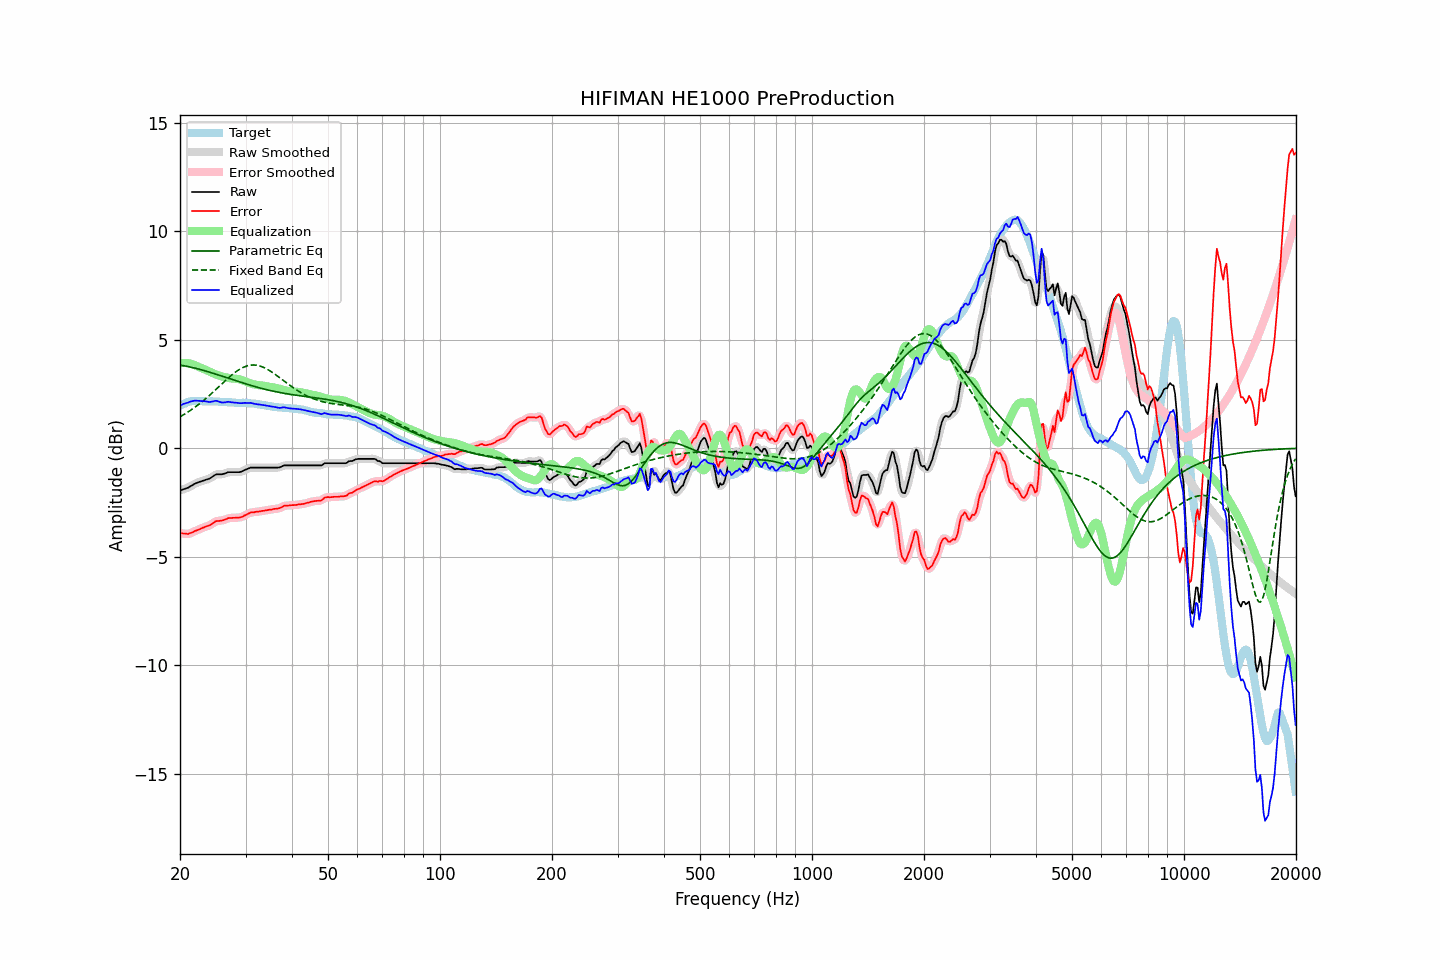

Data behind this chart, as committed beside it:
frequency, raw, error, smoothed, error_smoothed, equalization, parametric_eq, fixed_band_eq, equalized_raw, equalized_smoothed, target
20.00, -1.94, -3.90, -1.94, -3.90, 3.91, 3.83, 1.45, 1.97, 1.97, 1.96
20.20, -1.92, -3.92, -1.92, -3.91, 3.92, 3.82, 1.49, 2.00, 2.00, 2.00
20.40, -1.89, -3.93, -1.90, -3.93, 3.93, 3.80, 1.53, 2.04, 2.03, 2.04
20.61, -1.87, -3.93, -1.87, -3.94, 3.93, 3.79, 1.58, 2.06, 2.06, 2.06
20.81, -1.84, -3.94, -1.84, -3.94, 3.93, 3.78, 1.62, 2.09, 2.08, 2.10
21.02, -1.82, -3.96, -1.81, -3.94, 3.92, 3.76, 1.67, 2.10, 2.11, 2.14
21.23, -1.77, -3.92, -1.77, -3.93, 3.91, 3.75, 1.72, 2.14, 2.13, 2.15
21.44, -1.73, -3.89, -1.73, -3.90, 3.89, 3.73, 1.77, 2.16, 2.16, 2.17
21.66, -1.69, -3.87, -1.68, -3.86, 3.86, 3.71, 1.82, 2.17, 2.18, 2.17
21.87, -1.64, -3.81, -1.65, -3.83, 3.83, 3.70, 1.87, 2.19, 2.19, 2.18
22.09, -1.61, -3.79, -1.61, -3.79, 3.80, 3.68, 1.93, 2.19, 2.19, 2.18
22.31, -1.58, -3.76, -1.58, -3.76, 3.77, 3.66, 1.99, 2.19, 2.19, 2.18
22.54, -1.55, -3.73, -1.55, -3.73, 3.73, 3.64, 2.04, 2.18, 2.18, 2.18
22.76, -1.53, -3.70, -1.53, -3.70, 3.70, 3.62, 2.10, 2.17, 2.17, 2.17
22.99, -1.50, -3.66, -1.50, -3.67, 3.67, 3.60, 2.16, 2.17, 2.17, 2.16
23.22, -1.48, -3.64, -1.48, -3.64, 3.64, 3.58, 2.22, 2.16, 2.17, 2.16
23.45, -1.45, -3.60, -1.45, -3.61, 3.61, 3.56, 2.29, 2.16, 2.16, 2.15
23.69, -1.43, -3.58, -1.43, -3.59, 3.58, 3.53, 2.35, 2.15, 2.15, 2.15
23.92, -1.41, -3.56, -1.40, -3.56, 3.54, 3.51, 2.42, 2.13, 2.14, 2.15
24.16, -1.37, -3.53, -1.37, -3.52, 3.50, 3.49, 2.48, 2.13, 2.14, 2.16
24.40, -1.32, -3.48, -1.32, -3.48, 3.47, 3.47, 2.55, 2.15, 2.15, 2.16
24.65, -1.27, -3.42, -1.27, -3.42, 3.44, 3.44, 2.62, 2.17, 2.17, 2.15
24.89, -1.22, -3.37, -1.23, -3.38, 3.41, 3.42, 2.69, 2.19, 2.18, 2.15
25.14, -1.20, -3.35, -1.20, -3.35, 3.38, 3.39, 2.75, 2.18, 2.17, 2.15
25.39, -1.20, -3.35, -1.20, -3.34, 3.35, 3.37, 2.82, 2.15, 2.15, 2.15
25.65, -1.20, -3.34, -1.20, -3.34, 3.33, 3.35, 2.89, 2.13, 2.13, 2.14
25.91, -1.20, -3.33, -1.19, -3.33, 3.31, 3.32, 2.96, 2.11, 2.11, 2.13
26.16, -1.18, -3.31, -1.18, -3.31, 3.29, 3.30, 3.03, 2.11, 2.11, 2.13
26.43, -1.16, -3.29, -1.16, -3.28, 3.27, 3.27, 3.10, 2.11, 2.12, 2.13
26.69, -1.13, -3.26, -1.13, -3.25, 3.26, 3.25, 3.17, 2.13, 2.13, 2.13
26.96, -1.10, -3.22, -1.11, -3.23, 3.24, 3.22, 3.24, 2.14, 2.13, 2.12
27.23, -1.10, -3.21, -1.10, -3.21, 3.23, 3.20, 3.30, 2.13, 2.13, 2.11
27.50, -1.10, -3.21, -1.10, -3.21, 3.22, 3.18, 3.36, 2.12, 2.12, 2.11
27.77, -1.10, -3.20, -1.10, -3.21, 3.21, 3.15, 3.42, 2.11, 2.11, 2.10
28.05, -1.10, -3.20, -1.10, -3.20, 3.20, 3.13, 3.48, 2.10, 2.10, 2.10
28.33, -1.10, -3.19, -1.10, -3.20, 3.20, 3.10, 3.53, 2.10, 2.09, 2.09
28.62, -1.10, -3.19, -1.10, -3.19, 3.19, 3.08, 3.59, 2.09, 2.09, 2.09
28.90, -1.10, -3.19, -1.10, -3.19, 3.17, 3.05, 3.63, 2.07, 2.08, 2.09
29.19, -1.08, -3.17, -1.08, -3.17, 3.15, 3.03, 3.68, 2.07, 2.08, 2.09
29.48, -1.05, -3.15, -1.05, -3.14, 3.13, 3.01, 3.71, 2.08, 2.08, 2.10
29.78, -1.01, -3.10, -1.01, -3.11, 3.10, 2.98, 3.75, 2.09, 2.08, 2.09
30.08, -0.98, -3.08, -0.98, -3.07, 3.07, 2.96, 3.77, 2.09, 2.09, 2.10
30.38, -0.95, -3.03, -0.95, -3.03, 3.04, 2.94, 3.80, 2.09, 2.09, 2.08
30.68, -0.92, -2.99, -0.92, -2.99, 3.01, 2.92, 3.82, 2.09, 2.09, 2.07
30.99, -0.89, -2.95, -0.90, -2.96, 2.98, 2.89, 3.83, 2.09, 2.08, 2.06
31.30, -0.89, -2.95, -0.89, -2.95, 2.96, 2.87, 3.83, 2.07, 2.07, 2.06
31.61, -0.89, -2.95, -0.89, -2.94, 2.94, 2.85, 3.83, 2.05, 2.05, 2.06
31.93, -0.89, -2.93, -0.89, -2.93, 2.93, 2.83, 3.83, 2.04, 2.04, 2.04
32.24, -0.89, -2.92, -0.89, -2.92, 2.92, 2.81, 3.82, 2.03, 2.03, 2.03
32.57, -0.89, -2.92, -0.89, -2.91, 2.91, 2.79, 3.80, 2.02, 2.02, 2.03
32.89, -0.89, -2.90, -0.89, -2.90, 2.90, 2.77, 3.78, 2.01, 2.01, 2.01
33.22, -0.89, -2.88, -0.89, -2.89, 2.89, 2.75, 3.75, 2.00, 2.00, 1.99
33.55, -0.89, -2.88, -0.89, -2.88, 2.88, 2.73, 3.72, 1.99, 1.99, 1.99
33.89, -0.89, -2.86, -0.89, -2.86, 2.86, 2.71, 3.69, 1.97, 1.97, 1.97
34.23, -0.89, -2.86, -0.89, -2.85, 2.85, 2.70, 3.65, 1.96, 1.96, 1.97
34.57, -0.89, -2.84, -0.89, -2.84, 2.84, 2.68, 3.61, 1.95, 1.95, 1.95
34.92, -0.89, -2.82, -0.89, -2.83, 2.83, 2.66, 3.56, 1.94, 1.94, 1.93
35.27, -0.89, -2.82, -0.89, -2.81, 2.82, 2.64, 3.51, 1.93, 1.93, 1.93
35.62, -0.89, -2.80, -0.89, -2.80, 2.81, 2.63, 3.46, 1.92, 1.92, 1.91
35.97, -0.89, -2.79, -0.89, -2.79, 2.79, 2.61, 3.41, 1.90, 1.90, 1.90
... 635 more rows
